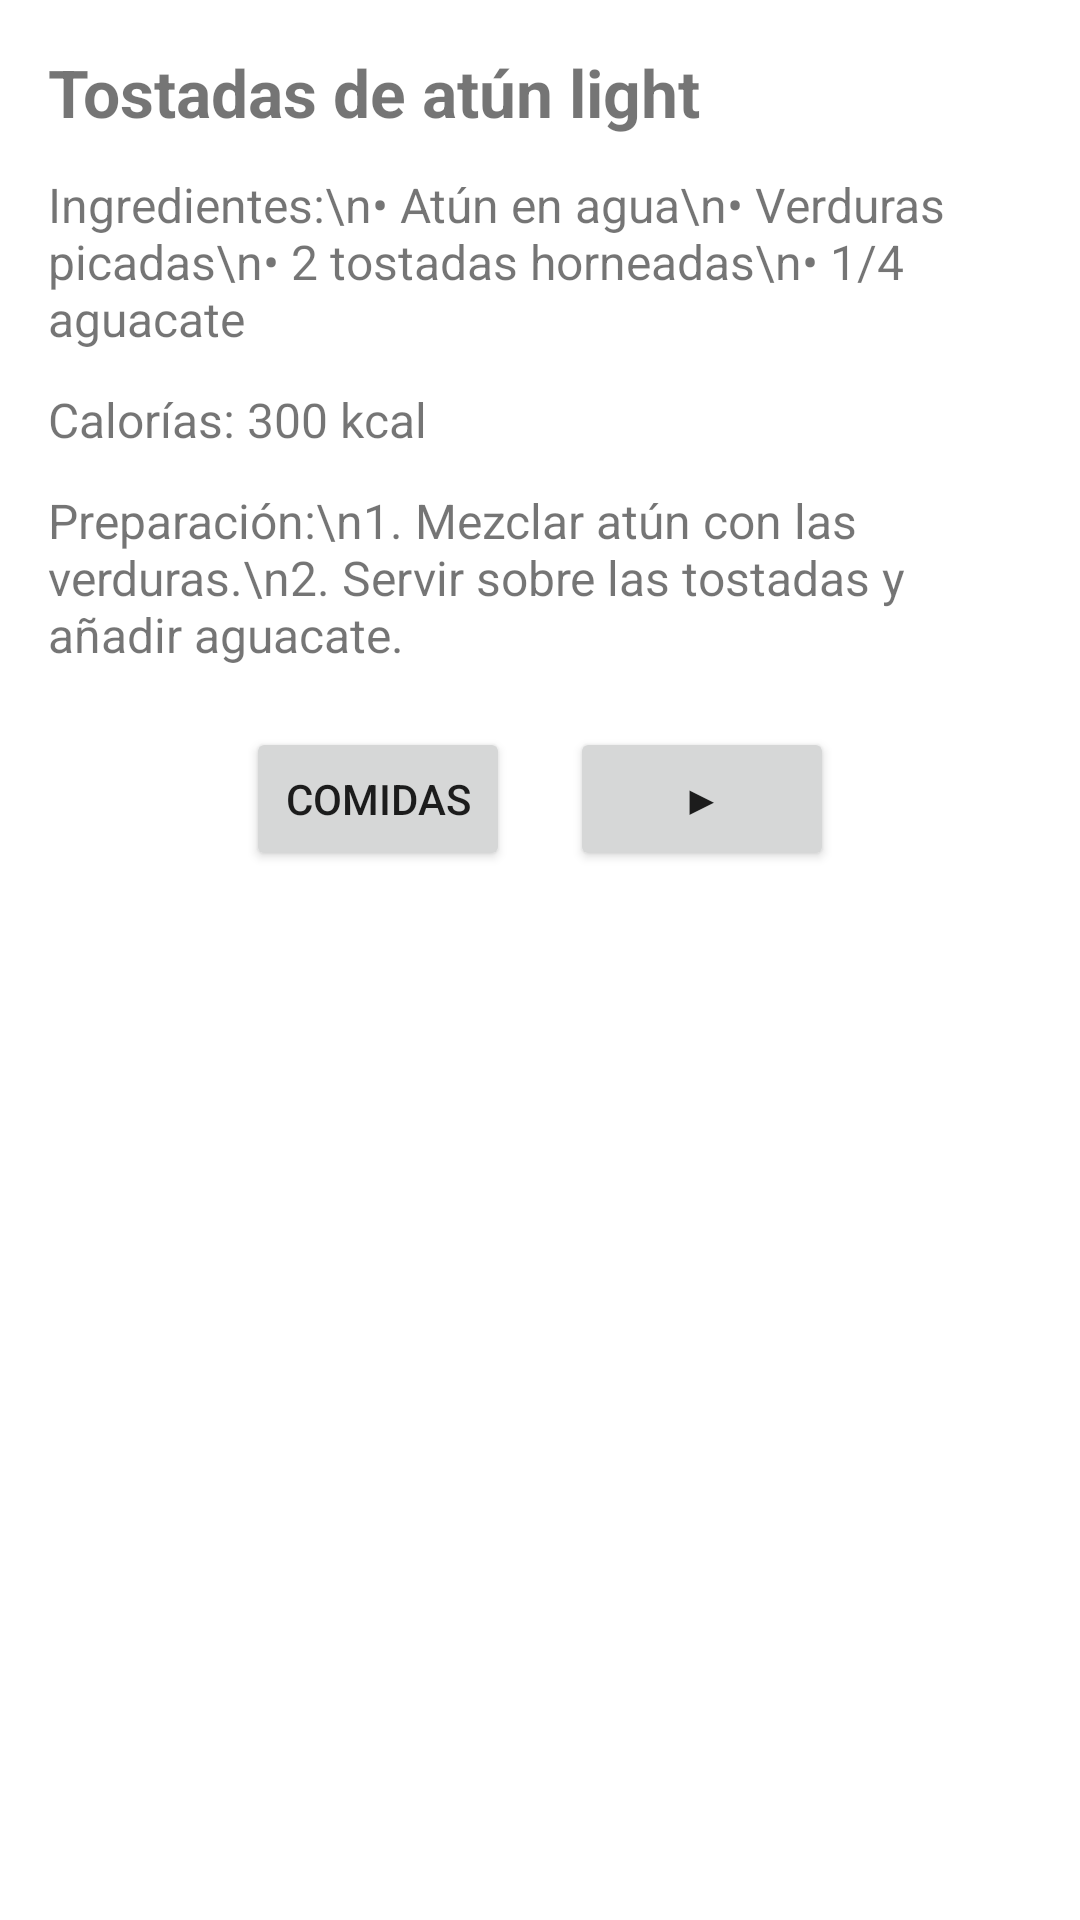

Write the Android layout XML for this screen, with the resource values it uses.
<!-- AndroidManifest.xml: application theme Theme.Nutricion -->
<!-- res/layout/activity_cena_1.xml -->
<?xml version="1.0" encoding="utf-8"?>
<ScrollView xmlns:android="http://schemas.android.com/apk/res/android"
    android:id="@+id/scroll_cena1"
    android:layout_width="match_parent"
    android:layout_height="match_parent"
    android:padding="16dp"
    android:background="#FFFFFF">

    <LinearLayout
        android:layout_width="match_parent"
        android:layout_height="wrap_content"
        android:orientation="vertical">

        <TextView
            android:id="@+id/txtTitle"
            android:layout_width="match_parent"
            android:layout_height="wrap_content"
            android:text="Tostadas de atún light"
            android:textSize="22sp"
            android:textStyle="bold"
            android:layout_marginBottom="12dp"/>

        <TextView
            android:id="@+id/txtIngredients"
            android:layout_width="match_parent"
            android:layout_height="wrap_content"
            android:text="Ingredientes:\n• Atún en agua\n• Verduras picadas\n• 2 tostadas horneadas\n• 1/4 aguacate"
            android:textSize="16sp"
            android:layout_marginBottom="12dp"/>

        <TextView
            android:id="@+id/txtCalorias"
            android:layout_width="match_parent"
            android:layout_height="wrap_content"
            android:text="Calorías: 300 kcal"
            android:textSize="16sp"
            android:layout_marginBottom="12dp"/>

        <TextView
            android:id="@+id/txtPreparation"
            android:layout_width="match_parent"
            android:layout_height="wrap_content"
            android:text="Preparación:\n1. Mezclar atún con las verduras.\n2. Servir sobre las tostadas y añadir aguacate."
            android:textSize="16sp"
            android:layout_marginBottom="20dp"/>

        <LinearLayout
            android:layout_width="match_parent"
            android:layout_height="wrap_content"
            android:orientation="horizontal"
            android:gravity="center">

            <Button
                android:id="@+id/btnPrev"
                android:layout_width="wrap_content"
                android:layout_height="wrap_content"
                android:text="◀"
                android:visibility="gone"
                android:layout_marginRight="20dp"/>

            <Button
                android:id="@+id/btnComidas"
                android:layout_width="wrap_content"
                android:layout_height="wrap_content"
                android:text="Comidas"
                android:layout_marginRight="20dp"/>

            <Button
                android:id="@+id/btnNext"
                android:layout_width="wrap_content"
                android:layout_height="wrap_content"
                android:text="▶"/>

        </LinearLayout>

    </LinearLayout>
</ScrollView>
<!-- resources referenced by this layout -->
<resources>
  <style name="Theme.Nutricion" parent="android:Theme.Material.Light.NoActionBar" />
</resources>
